pico-8 play session: hold → + tap 🅾

[t = 1 s] hold → ~1s, tap 🅾 ~2×
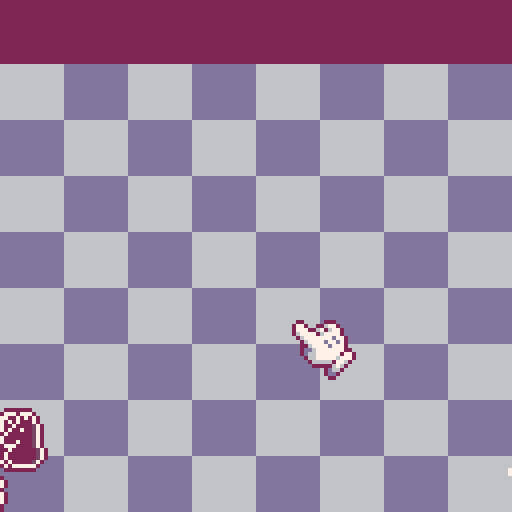
[t = 2 s] hold → ~2s, tap 🅾 ~4×
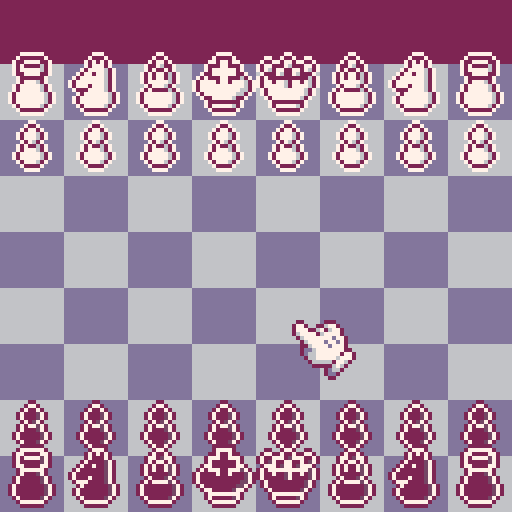
[t = 4 s] hold → ~4s, tap 🅾 ~7×
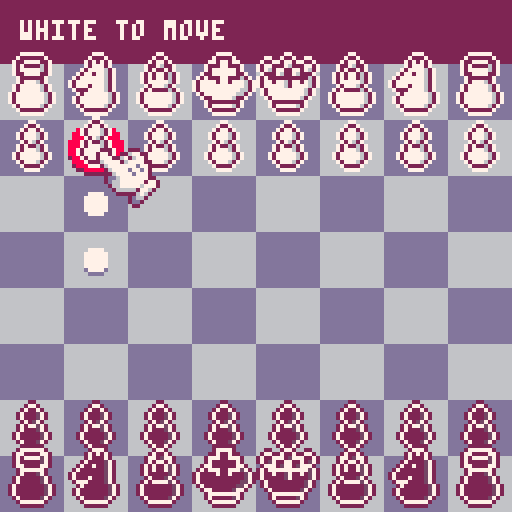
[t = 6 s] hold → ~6s, tap 🅾 ~10×
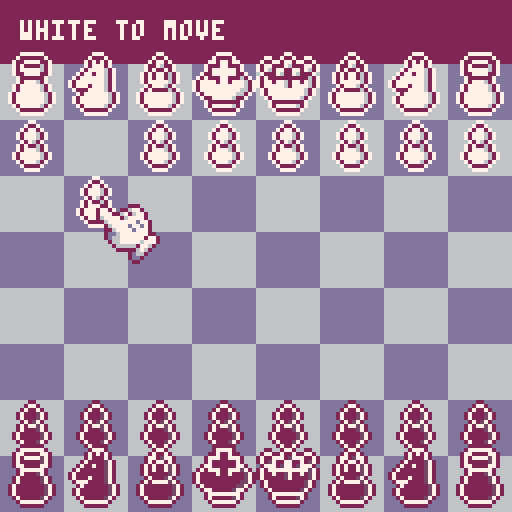
[t = 8 s] hold → ~8s, tap 🅾 ~14×
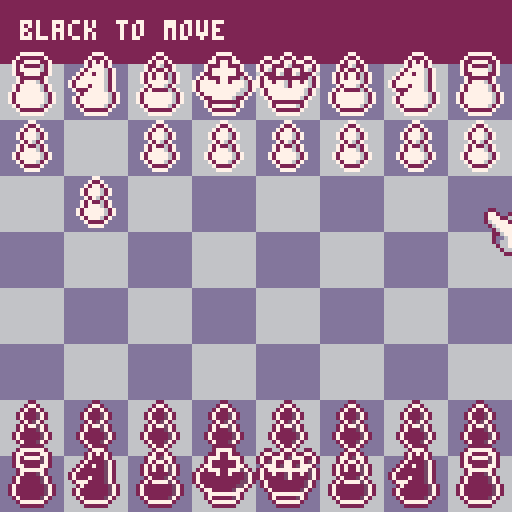

pico-8 cartridge
version 42
__lua__
-- checkmate challenge
-- by jpshoe
-- modified from pico checkmate
-- [redacted]

function _init()
 cartdata"jpshoe_checkmate_1"

 whitecpu,blackcpu,b_offset,shake,whiteout,scroll_x,scroll_y,thinkdts,cpucur_x,cpucur_y,cpuwait,cpuspeed,cpumove,cputhinking,cpu_leaf1,cpu_leaf2,peevee,cpu_time_start,cpu_time_end,fadeperc,level,difficulty,maxdepth=false,true,16,0,0,0,0,{},0,0,0,10,nil,false,0,0,{},0,0,0,1,explode"-1,-1,75,-1,-1,-1,25,-1,-1,-1,5,-1,-1,50,2,-1,-1,25,1,-1,-1,10,0,-1,50,10,0,-1,25,0,0,-1,1, 0, 0,-1,1, 0, 0, 0",explode"1,1,1,2,2,2,3,3,3,4"

 igm,igm_x,igm_y,igm_w,igm_h,igm_dh,igm_content,igm_sel,igm_cputrgt,igm_col,seloffset,seloffset2,selani,dpal,bigt_off,igm_add,igm_fillc,pice_outlline,text_ol=false,0,0,0,0,0,nil,1,1,1,0,0,0,explode"0,1,1,2,1,13,6,4,4,9,3,13,1,13,14",explode"-2,0,2,2,2,0,2,2,0,-2,2,2,0,2,2,2,-1,-1,2,2,2,2,2,2,-2,2,2,2,1,-1,2,2,0,3,2,2,-1,3,2,2,1,3,2,2,-1,0,2,7,1,0,2,7,0,1,2,7,0,-1,2,7",explode"-3,-4,-4,-3,-2,-2,-1,-1,0,0,3,5,4,4,2,2,1,1,0,0",explode"2,2,7,2,6",explode"-1,0,1,0,0,-1,0,1,-1,-1,1,1,-1,1,1,-1",explode"-1,0,1,0,0,-1,0,1,-1,1,-1,-1,1,1,1,-1"

 --pos values
 t_offboard,t_empty,t_white,t_black,t_pawn,t_knight,t_bishop,t_rook,t_queen,t_king,wkcp,wqcp,bkcp,bqcp,spritelist,backrow,promolist,pdirections,ponemove=-2,0,1,-1,1,2,3,4,5,6,0b0001,0b0010,0b0100,0b1000,explode"4,8,10,6,12,14",explode"4,2,3,5,6,3,2,4",explode "5,4,3,2" ,explode "0,8,4,4,8,8",explode "1,1,0,0,0,1"

 -- evaluation
 init_eval()
 --hash keys
 genkeys()

 --movement offsets
 poffset={
 {},
 explode"-21,-19,-12,-8,8,12,19,21",
 explode"-11,-9,9,11",
 explode"-10,-1,1,10",
 explode"-11,-10,-9,-1,1,9,10,11",
 explode"-11,-10,-9,-1,1,9,10,11"
 }

 mailbox64,inv64,mailbox120,mailbox120x,mailbox120y={},{},{},{},{}
 for x = 0,119 do
  mailbox120[x],mailbox120x[x],mailbox120y[x]=-1,-1,-1
 end
 for x = 0,7 do
  for y = 0,7 do
   local k,mb=x+y*8,21+10*y+x
   mailbox64[k]=mb
   inv64[k]=x+(7-y)*8
   mailbox120x[mb],mailbox120y[mb],mailbox120[mb]=x,y,k
  end
 end
 
 show_menu()
end

function _update60()
 upd()
 fadeperc=max(fadeperc-0.05,0)
end

function _draw()
 drw()
 if (fadeperc>0) dofade()
 pal(15,141,1)
 if whiteout>0 then
  whiteout-=1
  for i=0,15 do
   pal(i,7,1)
  end
 end
end

function show_menu()
 cls()
 logo1_y,igmwait,wait,mnucur,upd,drw,igm_content,igm_x,igm_y,igm_w,igm_h,igm_dh,igm,igm_sel=-300,60,10,2,update_menu,draw_menu,igm_menu,22,88,84,0,52,true,2
end

function start_game()
 cls(0)
 seed += rnd(-1)
 igm,movedots,bigt,board,upd,drw,uimode,sel_x,sel_y,cur_x,cur_y,movesdirty,cpumove,check,infotextd,infotext,curr_star=false,{},{},newpos(),update_game,draw_game,"select",3,3,3,3,true,nil,false,"","",7
 --startboard_classic
 for i=0,7 do
  restorepiece(board,mailbox64[i+8],t_pawn,t_black)
  restorepiece(board,mailbox64[i+48],t_pawn,t_white)
  restorepiece(board,mailbox64[i],backrow[i+1],t_black)
  restorepiece(board,mailbox64[i+56],backrow[i+1],t_white)
 end
 board.side=t_white
 anistart()
end

function cputurn()
 --returns if it's the computer's turn
 if board.side==t_white then
  return whitecpu
 else
  return blackcpu
 end
end

function lerp(_v,_d,_t)
 return _v+(_d-_v)*_t
end

--outputs a parabolic arc
--for "jumping" pieces
function jlerp(_v,_t)
 return sin(_t/2)*_v
end

function tween_cubic(_t)
 if _t<0.5 then
  return 2*_t*_t
 else
  return -1+(4-2*_t)*_t
 end
end

function distance(x1,y1,x2,y2)
 local dx=x1-x2
 local dy=y1-y2
 return sqrt(dx*dx+dy*dy)
end
-->8
-- ui stuff
function drawpiece(x,y,piece,side,outline)
 -- draws a chess piece
 -- x and y are pixel locations
 -- piece is piece
 -- side means color
 -- outline refers to red outline for preview take moves
 local sprite,otlp,i=spritelist[piece],0

 if outline then
  pal(7,8)
  --pal(6,8)
  pal(0,8)
  palt_red()
  if (seloffset2==0) otlp=#pice_outlline/2
  for i=0,#pice_outlline/4-1 do
   spr(sprite,x+pice_outlline[i*2+1+otlp],y+pice_outlline[i*2+2+otlp],2,2)
  end
  pal()
 end
 palt_red()
 if side==t_black then
  pal_blk()
 else
  pal_gb()
 end
 spr(sprite,x,y,2,2)
 pal()
end

function makemovedots(list)
 --fills movedots with locations
 --of possible destinations for a piece
 --list -> list of moves
 movedots={}
 for x=0,119 do
  movedots[x]=0
 end
 if list!=nil and #list>0 then
  for x = 1,#list do
   local mylist=list[x]
   local thisdot
   if mylist.cap then
    if mylist.enpas then
     thisdot=3
     if board.side==t_white then
      movedots[mylist.to+10]=4
     else
      movedots[mylist.to-10]=4
     end
    else
     thisdot=2
    end
   else
    if mylist.castle==0 and mylist.promo==t_empty then
     thisdot=1
    else
     thisdot=3
    end
   end
   movedots[mylist.to]=thisdot
  end
 end
end

function drawarrow(x1,y1,x2,y2,col)
 -- draws and arrow from one tile to another
 if not(x1==x2 and y1==y2) then
  local dx,dy=x2-x1,y2-y1
  local ang,dist=atan2(y2-y1, x2-x1),sqrt(dx*dx + dy*dy)
  local ang2=ang+0.25

  -- stop the stem of the arrow short to allow for arrowhead
  local newx2,newy2=x1+sin(ang)*(dist-7),y1+cos(ang)*(dist-7)

  -- variables for the stem
  local sang2,cang2=sin(ang2),cos(ang2)
  local stem={
   x1+sang2*3,
   y1+cang2*3,
   x1-sang2*3,
   y1-cang2*3,
   newx2-sang2*3,
   newy2-cang2*3,
   newx2+sang2*3,
   newy2+cang2*3
  }
  local tmparr={
   newx2+sang2*6,
   newy2+cang2*6,
   newx2-sang2*6,
   newy2-cang2*6,
   x2,y2
  }
  -- render stem
  render_poly(stem,col)
  -- render arrowhead
  render_poly(tmparr,col)
 end
 -- render blob
 pal(8,col)
 spr(64,x1-8,y1-7,2,2)
 pal()
end

function render_poly(v,col)
 col=col or 5
 local x1,x2={},{}
 for y=0,127 do
  x1[y],x2[y]=128,-1
 end
 local y1,y2=128,-1
 for i=1, #v/2 do
  local next=i+1
  if (next>#v/2) next=1
  local vx1,vy1,vx2,vy2=flr(v[i*2-1]),flr(v[i*2]),flr(v[next*2-1]),flr(v[next*2])
  if vy1>vy2 then
   local tempx,tempy=vx1,vy1
   vx1,vy1=vx2,vy2
   vx2,vy2=tempx,tempy
  end
  if vy1~=vy2 and vy1<128 and vy2>=0 then
   if (vy1<0) vx1,vy1=(0-vy1)*(vx2-vx1)/(vy2-vy1)+vx1,0
   if (vy2>127) vx2,vy2=(127-vy1)*(vx2-vx1)/(vy2-vy1)+vx1,127
   for y=vy1,vy2 do
    if (y<y1) y1=y
    if (y>y2) y2=y
    x=(y-vy1)*(vx2-vx1)/(vy2-vy1)+vx1
    if (x<x1[y]) x1[y]=x
    if (x>x2[y]) x2[y]=x
   end
  end
 end
 for y=y1,y2 do
  local sx1,sx2,c=flr(max(0,x1[y])),flr(min(127,x2[y])),col*16+col
  local ofs1,ofs2=flr((sx1+1)/2),flr((sx2+1)/2)
  memset(0x6000+(y*64)+ofs1,c,ofs2-ofs1)
  pset(sx1,y,c)
  pset(sx2,y,c)
 end
end

function cprint(t,x,y,c)
 --centered print
 print(t,x-#t*2,y,c)
end

function print_border(t,x,y)
 for i=0,7 do
  print(t,x+text_ol[i*2+1],y+text_ol[i*2+2],2)
 end
 print(t,x,y,7)
end

function cprint_border(t,x,y)
 --centered print with border
 local rx,i=x-#t*2
 print_border(t,rx,y)
end

function palt_red()
 palt(0, false)
 palt(8, true)
end

function pal_gb()
 pal(0,2)
 pal(5,13)
end

function pal_blk()
 pal(7,2)
 pal(6,15)
 pal(0,7)
end

function curani()
 --cursor animations
 selani+=1
 if selani>38 then
  selani,seloffset=0,0
 elseif selani>28 then
  seloffset=1
 end
 seloffset2 = 0
 if ((flr(selani/8))%2==1) seloffset2=1
end

function fadeout(spd)
 if (spd==nil) spd=0.04
 repeat
  fadeperc=min(fadeperc+spd,1)
  dofade()
  flip()
 until fadeperc==1
end

function dofade()
 -- 0 means normal
 -- 1 is completely black
 local p,kmax,col,j,k=flr(mid(0,fadeperc,1)*100)
 for j=1,15 do
  col = j
  kmax=(p+(j*1.46))/22
  for k=1,kmax do
   col=dpal[col]
  end
  pal(j,col,1)
 end
end




function anistart()
 local s,w,b,i
 uimode,a_board="ani",board
 board,anis,w,b=newpos(),{},0,0
 for x=21,98 do
  if a_board.piece120[x]>0 then
   if a_board.color120[x]==t_black then
    s=-3
    b+=1
    i=b
   else
    s=-1
    w+=1
    i=w
   end
   local a=anipiece(a_board.piece120[x],a_board.color120[x],s,x)
   a.d=20+flr(i*1.5+(rnd(15)))
   a.sfx_start=-1
   add(anis,a)
  end
 end
end

function anipiece(piece,side,from,to)
 local tx,ty,tx2,ty2
 if from==-1 then
  tx,ty=-1,-1
 elseif from==-3 then
  tx,ty=8,-1
 else
  tx,ty=mailbox120x[from],mailbox120y[from]
 end
 if to==-1 then
  tx2,ty2=-1,-1
 elseif to==-3 then
  tx2,ty2=8,-1
 else
  tx2,ty2=mailbox120x[to],mailbox120y[to]
 end

 local d=distance(tx,ty,tx2,ty2)
 return {
  piece=piece,
  c=side,
  x=tx*16,
  y=b_offset-3+ty*14,
  fx=tx*16,
  fy=b_offset-3+ty*14,
  dx=tx2*16,
  dy=b_offset-3+ty2*14,
  j=0,
  mj=d*4,
  t=0,
  t_spd=0.2/d,
  d=0,
  sfx_start=4,
  sfx_end=5
 }
end

function animove(pos,mov)
 local a1,a2
 uimode,a_board,anis="ani",clonepos(pos),{}
 makemovedots({})
 makemove(a_board,mov)
 a1=anipiece(pos.piece120[mov.from],pos.color120[mov.from],mov.from,mov.to)
 add(anis,a1)
 clearpiece(pos,mov.from)

 if mov.cap then
  local takenpos=mov.to
  if mov.enpas then
   takenpos=mov.to+10
   if pos.side==t_black then
    takenpos=mov.to-10
   end
  end
  local od=pos.color120[takenpos]-2
  a2=anipiece(pos.piece120[takenpos],pos.color120[takenpos],takenpos,od)
  a2.d=flr(1/a1.t_spd)-4
  a2.sfx_start=6
  a2.sfx_end=-1
  a2.t_spd=a2.t_spd*1.5
  add(anis,a2)
  clearpiece(pos,takenpos)
 elseif mov.castle!=0 then
  local rookfrom,rookto
  if (mov.castle==wkcp) rookfrom,rookto=98,96
  if (mov.castle==wqcp) rookfrom,rookto=91,94
  if (mov.castle==bkcp) rookfrom,rookto=28,26
  if (mov.castle==bqcp) rookfrom,rookto=21,24

  a2=anipiece(pos.piece120[rookfrom],pos.color120[rookfrom],rookfrom,rookto)
  a2.d=10
  add(anis,a2)
  clearpiece(pos,rookfrom)
 end
end

function finishani()
 uimode,board,sel_x,sel_y,movesdirty="select",a_board,cur_x,cur_y,true
 roundstart()
end

function roundstart()
 itext("black to move")
 if board.side==t_white then
  itext("white to move")
 end
 winconditions()
end

function newbigt(srcx,srcy,srcw,srch,inv)
 local tx=64-flr(srcw/2)
 return {
  x=tx,
  y=-32,
  sy=0,
  sx=0,
  dx=tx,
  dy=58,
  t=60,
  move=true,
  srcx=srcx,
  srcy=srcy,
  srcw=srcw,
  srch=srch,
  inv=inv,
  muzak=0,
  txt="check"
 }
end

function showcheck(_blk)
 add(bigt,newbigt(32,16,53,16,_blk))
end

function showmate(_blk)
 if _blk == whitecpu then
  itext("you win!")
  awardstar(curr_star)
 else
  itext("you lost")
 end

 --if _blk then
 -- itext("black wins!")
 -- if (whitecpu) awardstar(curr_star)
 --else
 -- itext("white wins!")
 -- if (blackcpu) awardstar(curr_star)
 --end
 local mytc,myt=newbigt(32,16,53,16,_blk),newbigt(85,16,43,16,_blk)
 uimode,mytc.t,myt.x,myt.dx,myt.y,myt.dy,myt.sx,myt.move,myt.txt,myt.t,myt.muzak="over",0,130,70,58,58,-5,false,"mate",70,1
 add(bigt,mytc)
 add(bigt,myt)
end

function showdraw()
 local myt=newbigt(32,32,49,16,false)
 uimode,myt.txt,myt.t="over","draw",0
 add(bigt,myt)
 awardstar(1)
end

function bigtext(myt)
 bigtextdraw(myt.x,myt.y,myt.srcx,myt.srcy,myt.srcw,myt.srch,myt.inv)
end

function bigtextdraw(tx,ty,sx,sy,w,h,inv)
 local c=3
 if (inv==true) c=4
 palt_red()
 for i=0,#bigt_off/4-1 do
  pal(7,bigt_off[i*4+c])
  sspr(sx,sy,w,h,tx+bigt_off[i*4+1],ty+bigt_off[i*4+2])
 end
 pal(7,7)
 if (inv) pal(7,2)
 sspr(sx,sy,w,h,tx,ty)
 pal()
end

function update_bigtext()
 local mybt

 for i=#bigt,1,-1 do
  mybt=bigt[i]
  if mybt.move then
   if mybt.y!=mybt.dy then
    mybt.y+=mybt.sy
    mybt.sy+=0.5
    if mybt.y>mybt.dy then
     mybt.y,mybt.move=mybt.dy,false
     if mybt.y>128 then
      del(bigt,mybt)
     else
      if mybt.txt=="draw" then
       show_gamemnu()
       igmwait,uimode,igm_sel,whiteout=60,"over",2,4
       shake+=0.2
      else
       shake+=0.1
      end
      music(mybt.muzak)
     end
    end
   end
   if mybt.x!=mybt.dx then
    mybt.x+=mybt.sx
    mybt.sx-=0.5
    if mybt.x<mybt.dx then
     mybt.x,mybt.move=mybt.dx,false
     shake+=0.2
     local j
     for j=1,#bigt do
      if bigt[j].txt=="check" then
       bigt[j].x,bigt[j].dx=mybt.x-55,mybt.x-55
      end
     end
     show_gamemnu()
     igmwait,uimode,igm_sel,whiteout=60,"over",2,4
     music(mybt.muzak)
    end
   end
  else
   if mybt.t>0 then
    mybt.t-=1
    if mybt.t<=0 then
     mybt.t,mybt.move=0,true
     if (mybt.txt=="check") mybt.sy,mybt.dy=0,130
    end
   end
  end
 end
end

function show_promo(side)
 uimode,igm_content,igm_x,igm_y,igm_w,igm_h,igm_dh,igm,igm_col,igm_sel="promo",igm_promo,22,65,84,0,34,true,side,1
end

function update_igm()
 if igmwait>0 then
  igmwait-=1
  if (igmwait<=0) sfx(3)
  return
 end
 if igm_dh!=igm_h then
  igm_h+=(igm_dh-igm_h)/4
  if (abs(igm_dh-igm_h)<0.5) igm_h=igm_dh
  if (igm_h==0) igm=false
 end
end

function draw_igm()
 if (igm==false or igm_h==0) return
 local y1=igm_y-(igm_h/2)
 local x2,y2=igm_x+igm_w-1,y1+igm_h-1

 for i=0,#igm_add/4-1 do
  rectfill(igm_x+igm_add[i*2+1],y1+igm_add[i*2+2],x2+igm_add[i*2+1+#igm_add/2],y2+igm_add[i*2+2+#igm_add/2],igm_fillc[i+1])
 end
 igm_content(igm_x,y1,igm_w,igm_h)
end

function igm_promo(x,y,w,h)
 local px,cx,cy={5,24,44,64}
 --px[i] = 5+(i-1)*20
 --px[i] = 20*i-15

 if (igm_sel < 1 or igm_sel > 4) igm_sel = 1;

 clip(x,y,w,h)
 rectfill(x+1,y+1,x+w-2,y+7,2)
 cprint("promote pawn",64,y+2,7)
 for i=1,#px do
  cy=y+14
  if (i==igm_sel) cy-=1
  drawpiece(x+px[i],cy,promolist[i],igm_col,false)
 end
 clip()
 cx=px[igm_sel]+seloffset+8
 cy=24+seloffset
 if (h>cy) drawhandcursor(x+cx,y+cy,board.side)
end

function igm_menu(x,y,w,h)
 clip(x,y,w,h)
 --drawpiece(x+4,y+2,t_pawn,t_white)
 -- 0 -> nothing
 -- 1 -> bronze
 -- 3 -> silver
 -- 7 -> gold
 spr(dget(level)*2+224,x+45,y+3,2,2)
 --drawpiece(x+4,y+18,t_pawn,t_black)
 local bx,bw,mct2,x41=x+9,x+71,"level "..tostr(level),x+41
 if (igm_sel==2) bx,bw=x+18,x+60
 --highlight
 rectfill(bx,y+6+16*igm_sel,bw,y+16+16*igm_sel,7)

 palt(8,true)
 if igm_sel<2 then
  --arrows
  sspr(8,48,5,7,x+15-seloffset,y+8+16*igm_sel)
  sspr(8,48,5,7,x+61+seloffset,y+8+16*igm_sel,5,7,true,false)
 end
 cprint_border("score     ",x41,y+9)
 cprint_border(mct2,x41,y+25)
 cprint_border("play",x41,y+41)

 palt_red()
 pal_gb()
 local cx=x+seloffset-11
 if (igm_sel==2) cx+=24
 clip()
 spr(66,cx,y+7+igm_sel*16,2,2)
 pal()
end

function drawhandcursor(x,y,col)
 palt_red()
 pal_gb()
 if col==t_black then
  spr(101,x,y,2,2)
 else
  spr(2,x,y,2,2)
 end
 pal()
end

function setcpucur(loc)
 cpucur_x,cpucur_y=mailbox120x[loc],mailbox120y[loc]
end

function itext(s)
 infotext,infotextd="",s
end

function update_itext()
 if infotext!=infotextd then
  sfx(12)
  infotext=sub(infotextd,1,#infotext+1)
 end
end

function add_thinkdts()
 add(thinkdts,128)
end

function update_thinkdts()
 local d,dd,i=#infotext*4+3
 for i=1,#thinkdts do
  dd=d+i*3
  if (not cputhinking) dd=128+i*3
  thinkdts[i]+=(dd-thinkdts[i])/10
 end
end

function draw_thinkdts()
 for i=1,#thinkdts do
  pset(thinkdts[i],9,7)
 end
end

function show_gamemnu()
 uimode,igm_content,igm_x,igm_y,igm_w,igm_h,igm_dh,igm,igm_sel="gmenu",igm_gamemnu,32,102,64,0,37,true,0
end

function igm_gamemnu(x,y,w,h)
 local txt,i={"take back","restart","quit"}
 clip(x,y,w,h)
 rectfill(x+7,y+3+igm_sel*10,x+60,y+13+igm_sel*10,7)
 for i=1,#txt do
  print_border(txt[i],x+10,y-4+i*10)
 end
 palt_red()
 pal_gb()
 clip()
 i=3+igm_sel*10
 if (h>i+6) spr(66,x-10+seloffset,i+y,2,2)
 pal()
end

function awardstar(star)
  -- 1 = draw
  -- 3 = win w/ take backs
  -- 7 = pure win
  dset(level,bor(dget(level),star))
end

-->8
-- game logic stuff

function newpos()
 local pos={
  king_w=0,
  king_b=0,
  piece120={},
  color120={},
  enpas=-1,
  castleperm=0b1111,
  cancastle=-1,
  fiftymove=0,
  ply=0,
  poskey=0,
  side=true,
  history={}
 }

 --fill it with offboard values first
 for x = 0,119 do
  pos.piece120[x],pos.color120[x]=t_offboard,t_offboard
 end
 --now set empty squares
 for x = 0,63 do
  local mb=mailbox64[x]
  pos.piece120[mb],pos.color120[mb]=t_empty,t_empty
 end

 return pos
end

--makes a duplicate of a board position
function clonepos(origa)
 local pos=newpos()
 pos.king_w,pos.king_b,pos.enpas,pos.castleperm,pos.cancastle,pos.fiftymove,pos.ply,pos.poskey,pos.side=origa.king_w,origa.king_b,origa.enpas,origa.castleperm,origa.cancastle,origa.fiftymove,origa.ply,origa.poskey,origa.side
 for x = 0,119 do
  pos.piece120[x],pos.color120[x]=origa.piece120[x],origa.color120[x]
 end
 --note: this copies by reference
 --might be not what we want?
 if #origa.history>0 then
  for x = 1,#origa.history do
   pos.history[x]=origa.history[x]
  end
 end
 return pos
end

function genmove(list,from,to,kind,pos,promo)
 -- generates a move

 -- kind - indicating the type of move
 --      - 0 quiet (no capture)
 --      - 1 capture
 --      - 2 enpas
 --      - 3 king side castle
 --      - 4 qeen side castle
 local piece,side=pos.piece120[from],pos.color120[from]
 local mov={
  from=from,
  to=to,
  prevenpas=pos.enpas,
  cap=false,
  enpas=false,
  castle=0,
  cappiece=t_empty,
  prevcastleperm=pos.castleperm,
  prevcancastle=pos.cancastle,
  promo=t_empty,
  prevfifty=pos.fiftymove,
  val=0
 }
 if kind==1 then
  mov.cap,mov.cappiece=true,pos.piece120[to]
 elseif kind==2 then
  mov.cap,mov.enpas,mov.cappiece=true,true,t_pawn
 elseif kind==3 then
  mov.castle=bkcp
  if side==t_white then
   mov.castle=wkcp
  end
 elseif kind==4 then
  mov.castle=bqcp
  if side==t_white then
   mov.castle=wqcp
  end
 end
 if (promo!=nil) mov.promo=promo
 if (mov.cap) mov.val=1000+mvvlva[piece][mov.cappiece]
 if (mov.castle) mov.val+=90
 if (mov.promo==t_queen) mov.val+=900
 add(list,mov)
end


function piecemoves(pos,loc120,list,attac)
 -- generates moves for a piece
 -- attac -> only capture moves
 local p,side,n,n2,col,can_enpas=pos.piece120[loc120],pos.color120[loc120]

 if p==0 then
  return
 elseif p!=t_pawn then
  --not pawn moves
  for j=1,pdirections[p] do
   n=loc120
   repeat
    n+=poffset[p][j]
    col=pos.color120[n]
    if col==t_empty and attac==false then
     --quiet move
     genmove(list,loc120,n,0,pos)
    elseif col==-side then
     --capture move
     genmove(list,loc120,n,1,pos)
    end
   until col!=t_empty or ponemove[p]==1
  end
  if p==t_king and attac==false then
   if (pos.cancastle==-1) checkcastle(pos)
   n=pos.cancastle
   if side==t_white then
    if (band(n,wkcp)==wkcp) genmove(list,loc120,97,3,pos)
    if (band(n,wqcp)==wqcp) genmove(list,loc120,93,4,pos)
   else
    if (band(n,bkcp)==bkcp) genmove(list,loc120,27,3,pos)
    if (band(n,bqcp)==bqcp) genmove(list,loc120,23,4,pos)
   end
  end
 else
  local promo,first=false,false
  --pawn moves
  --n  = move one space
  --n2 = move two spaces
  if side==t_white then
   n=loc120-10
   n2=n-10
   first,promo=mailbox120y[loc120]==6,mailbox120y[n]==0
  else
   n=loc120+10
   n2=n+10
   first,promo=mailbox120y[loc120]==1,mailbox120y[n]==7
  end
  if pos.color120[n]==t_empty and attac==false then
   --quiet move
   if promo then
    addpromos(list,loc120,n,0,pos)
   else
    genmove(list,loc120,n,0,pos)
   end
   if first and pos.color120[n2]==t_empty then
    --quiet 2-step move
    genmove(list,loc120,n2,0,pos)
   end
  end
  can_enpas = 51 <= loc120  and loc120 <= 69
  if pos.color120[n-1]==-side then
   --capture move
   if promo then
    addpromos(list,loc120,n-1,1,pos)
   else
    genmove(list,loc120,n-1,1,pos)
   end
  elseif can_enpas and n-1==pos.enpas and attac==false then
   --right side enpassant
   genmove(list,loc120,n-1,2,pos)
  end
  if pos.color120[n+1]==-side then
   --capture move
   if promo then
    addpromos(list,loc120,n+1,1,pos)
   else
    genmove(list,loc120,n+1,1,pos)
   end
  elseif can_enpas and n+1==pos.enpas and attac==false then
   --left side enpassant
   genmove(list,loc120,n+1,2,pos)
  end
 end
end

function addpromos(list,from,to,kind,pos)
 genmove(list,from,to,kind,pos,t_queen)
 genmove(list,from,to,kind,pos,t_rook)
 genmove(list,from,to,kind,pos,t_bishop)
 genmove(list,from,to,kind,pos,t_knight)
end

function makemove(pos,mov)
 local side,piece,to,from=pos.color120[mov.from],pos.piece120[mov.from],mov.to,mov.from
 --set enpas
 if piece==t_pawn and mov.enpas==false and mov.cap==false then
  local dst=to-from
  if dst==-20 and side==t_white then
   pos.enpas=from-10
  elseif dst==20 and side==t_black then
   pos.enpas=from+10
  else
   pos.enpas=-1
  end
 else
  pos.enpas=-1
 end

 if mov.cap then
  if mov.enpas then
   if side==t_white then
    clearpiece(pos,to+10)
   else
    clearpiece(pos,to-10)
   end
  else
   clearpiece(pos,to)
  end
 end

 if mov.castle!=-1 then
  if (mov.castle==wkcp) movepiece(pos,98,96)
  if (mov.castle==wqcp) movepiece(pos,91,94)
  if (mov.castle==bkcp) movepiece(pos,28,26)
  if (mov.castle==bqcp) movepiece(pos,21,24)
 end

 if piece==t_king then
  if side==t_white then
   pos.castleperm=band(pos.castleperm,0b1100)
  else
   pos.castleperm=band(pos.castleperm,0b0011)
  end
 end
 
 if (from==98 or to==98) pos.castleperm=band(pos.castleperm,0b1110)
 if (from==91 or to==91) pos.castleperm=band(pos.castleperm,0b1101)
 if (from==28 or to==28) pos.castleperm=band(pos.castleperm,0b1011)
 if (from==21 or to==21) pos.castleperm=band(pos.castleperm,0b0111)
 
 pos.cancastle=-1
 movepiece(pos,from,to)
 if mov.promo!=t_empty then
  clearpiece(pos,to)
  restorepiece(pos,to,mov.promo,side)
 end
 pos.ply+=1
 pos.fiftymove+=1
 if (mov.cap or piece==t_pawn) pos.fiftymove=0
 pos.history[#pos.history+1]=mov
 pos.side=-pos.side
end

function takemove(pos)
 if (#pos.history==0) return
 local mov=pos.history[#pos.history]
 del(pos.history,mov)
 pos.enpas=mov.prevenpas

 local side=pos.color120[mov.to]
 if mov.promo!=t_empty then
  clearpiece(pos,mov.to)
  restorepiece(pos,mov.to,t_pawn,side)
 end

 movepiece(pos,mov.to,mov.from)
 if mov.cap then
  if mov.enpas then
   if pos.color120[mov.from]==t_white then
    restorepiece(pos,mov.to+10,t_pawn,t_black)
   else
    restorepiece(pos,mov.to-10,t_pawn,t_white)
   end
  else
   restorepiece(pos,mov.to,mov.cappiece,-pos.color120[mov.from])
  end
 end
 if mov.castle!=-1 then
  if (mov.castle==wkcp) movepiece(pos,96,98)
  if (mov.castle==wqcp) movepiece(pos,94,91)
  if (mov.castle==bkcp) movepiece(pos,26,28)
  if (mov.castle==bqcp) movepiece(pos,24,21)
 end
 pos.castleperm,pos.cancastle,pos.fiftymove,pos.side=mov.prevcastleperm,mov.prevcancastle,mov.prevfifty,-pos.side
end

function clearpiece(pos,loc120)
 if pos.piece120[loc120]!=t_empty then
  pos.poskey=addhash(pos.poskey,pos.piece120[loc120],pos.color120[loc120],loc120)
  pos.piece120[loc120],pos.color120[loc120]=t_empty,t_empty
 end

end

function movepiece(pos,from120,to120)
 local piece,side=pos.piece120[from120],pos.color120[from120]

 pos.poskey=addhash(pos.poskey,piece,side,from120)
 pos.poskey=addhash(pos.poskey,piece,side,to120)

 pos.piece120[to120],pos.color120[to120]=pos.piece120[from120],pos.color120[from120]
 pos.piece120[from120],pos.color120[from120]=t_empty,t_empty

 if pos.piece120[to120]==t_king then
  if pos.color120[to120]==t_white then
   pos.king_w=to120
  else
   pos.king_b=to120
  end
 end
end

function restorepiece(pos,loc120,pce,col)
 pos.poskey=addhash(pos.poskey,pce,col,loc120)

 pos.piece120[loc120],pos.color120[loc120]=pce,col
 if pos.piece120[loc120]==t_king then
  if pos.color120[loc120]==t_white then
   pos.king_w=loc120
  else
   pos.king_b=loc120
  end
 end
end

function getallmoves(pos,moves,side,attac)
 for x=21,98 do
  if pos.piece120[x]>0 and pos.color120[x]==side then
   piecemoves(pos,x,moves,attac)
  end
 end
end

function ischeck(pos,side)
 if side==t_white then
  return isattacked(pos,pos.king_w,t_black)
 else
  return isattacked(pos,pos.king_b,t_white)
 end
end

function isattacked(pos,loc,side)
 --pawn attacks
 local pwn1,pwn2
 if side==t_white then
  pwn1,pwn2=loc+11,loc+9
 else
  pwn1,pwn2=loc-11,loc-9
 end
 if (pos.color120[pwn1]==side and pos.piece120[pwn1]==t_pawn) return true
 if (pos.color120[pwn2]==side and pos.piece120[pwn2]==t_pawn) return true

 --rook, bishop and queen
 if (findatacker(pos,loc,side,t_rook)) return true
 if (findatacker(pos,loc,side,t_bishop)) return true

 --knight,king
 if (findatacker(pos,loc,side,t_knight)) return true
 if (findatacker(pos,loc,side,t_king)) return true

 return false
end

function findatacker(pos,loc,side,piece)
 local n,pce,col
 for j=1,pdirections[piece] do
  n=loc
  repeat
   n=n+poffset[piece][j]
   pce=pos.piece120[n]
   col=pos.color120[n]
   if (col==side and (pce==piece or (pce==t_queen and ponemove[piece]==0))) return true
  until col!=t_empty or ponemove[piece]==1
 end
 return false
end

function ismate(pos)
 local moves={}
 getallmoves(pos,moves,pos.side,false)
 if #moves>0 then
  for m in all(moves) do
   makemove(pos,m)
   if ischeck(pos,-pos.side)==false then
    takemove(pos)
    return false
   end
   takemove(pos)
  end
 end
 return true
end

function winconditions()
 --if player begins the turn checking the other one
 --we screwed up and its actually checkmate
 if ischeck(board,-board.side) then
  showmate(-board.side==t_white)
  return
 end

 if board.fiftymove >= 100 then
  itext("draw by fifty-move rule")
  showdraw()
  return
 end

 --now the regular check
 check=ischeck(board,board.side)
 if check then
  if ismate(board) then
   showmate(board.side==t_white)
   return
  else
   showcheck(board.side==t_white)
   return
  end
 end

 --now stalemate
 local moves={}
 getallmoves(board,moves,board.side,false)
 purgebadmoves(board,moves)
 if #moves==0 then
  itext("stalemate")
  showdraw()
  return
 end
 
 --insufficient material
 local knights, bishopx = 0, 0 
 for x = 0,63 do
  local mb = mailbox64[x]
  local p = board.piece120[mb]
  if(p == t_knight) knights += 1
  if(p == t_bishop) bishopx |= (mailbox120x[mb]+mailbox120y[mb])%2+1 
  if(p == t_pawn or p == t_queen or p == t_rook) return;
 end

 if knights < 2 and bishopx != 3 and (knights == 0 or bishopx == 0) then
  itext("insufficient material")
  showdraw()
 end
 
end

--removes discovered checks and mates
function purgebadmoves(pos,movs)
 for i=#movs,1,-1 do
  local m=movs[i]
  makemove(pos,m)
  if (ischeck(pos,-pos.side)) del(movs,m)
  takemove(pos)
 end
end

function getbestmove()
 cpu_time_start,bestmove,peevee=time(),nil,{}

 local pos,v=clonepos(board)
 cpu_leaf1,cpu_leaf2=0,0
 
 -- if board.side == t_white then debug

 for j=0,maxdepth[level] do
  v=alphabeta(j,pos,-32767,32767)
  bestmove=peevee[pos.poskey]
  if (bestmove!=nil) setcpucur(bestmove.from)
  --logcutoffpurge()
 end
 cputhinking,cpumove=false,bestmove
 cpu_time_end=time()
 if (cpumove==nil) winconditions()
 --logcutoffpurge()
end

function alphabeta(depth,pos,alpha,beta)
 local side,moves,oldalpha,score,bestmove,m=pos.side,{},alpha

 if (pos.fiftymove >= 100) return 0

 if depth<=0 then
  addleaf()
  --return evalpos(pos)*side
  return quiescence(pos,alpha,beta)
 end

 getallmoves(pos,moves,side,false)
 purgebadmoves(pos,moves)

 --purge random moves
 srand(#pos.history + seed)
 for i=#moves,1,-1 do
  if (rnd(100) < difficulty[level*4-depth] and #moves != 1) del(moves,moves[i])
 end

 if #moves==0 then
  if ischeck(pos,side) then
   return -mate
  else
   return 0
  end
 end
 awardpv(moves,pos.poskey)
 for i=1,#moves do
  m=picknextmove(moves,i)
  makemove(pos,moves[i])
  score=-alphabeta(depth-1,pos,-beta,-alpha)
  takemove(pos)
  if score>alpha then
   if (score>=beta) return beta
   alpha,bestmove=score,m
  end
 end
 if (oldalpha!=alpha) peevee[pos.poskey]=bestmove
 if (stat(1)>=0.87) yield()
 return alpha
end

function quiescence(pos,alpha,beta)
 local score,side,moves,oldalpha,bestmove,m=evalpos(pos)*pos.side,pos.side,{}

 addleaf()
 --check reptetition
 if (score>=beta) return beta
 if (score>alpha) alpha=score

 getallmoves(pos,moves,side,true)
 purgebadmoves(pos,moves)
 oldalpha=alpha
 awardpv(moves,pos.poskey)
 for i=1,#moves do
  m=picknextmove(moves,i)
  makemove(pos,moves[i])
  score=-quiescence(pos,-beta,-alpha)
  takemove(pos)
  if score>alpha then
   if (score>=beta) return beta
   alpha,bestmove=score,m
  end
 end
 if (oldalpha!=alpha) peevee[pos.poskey]=bestmove
 if (stat(1)>=0.87) yield()
 return alpha
end


function picknextmove(lst,i)
 local best,tmp,bestnum=-1

 for j=i,#lst do
  if lst[j].val>best then
   best,bestnum=lst[j].val,j
  end
 end
 tmp=lst[i]
 lst[i]=lst[bestnum]
 lst[bestnum]=tmp
 return lst[i]
end

function checkcastle(pos)
 local ret,prms,nprms,fp,s=pos.castleperm,{wkcp,wqcp,bkcp,bqcp},{0b1110,0b1101,0b1011,0b0111}
 local freepos={
  {96,97},
  {92,93,94},
  {26,27},
  {22,23,24}
 }
 local atcpos={
  {95,96,97},
  {95,93,94},
  {25,26,27},
  {25,23,24}
 }

 for i=1,4 do
  if band(ret,prms[i])==prms[i] then
   fp=freepos[i]
   for j=1,#fp do
    if pos.piece120[fp[j]]!=t_empty then
     ret=band(ret,nprms[i])
     break
    end
   end
  end
 end
 if ret==0b0000 then
  pos.cancastle=ret
  return
 end

 for i=1,4 do
  if band(ret,prms[i])==prms[i] then
   fp=atcpos[i]
   for j=1,#fp do
    s=t_black
    if (i>2) s=t_white
    if isattacked(pos,fp[j],s) then
     ret=band(ret,nprms[i])
     break
    end
   end
  end
 end
 pos.cancastle=ret
end

function addleaf()
 cpu_leaf1+=1
 if cpu_leaf1>=2000 then
  cpu_leaf2+=1
  cpu_leaf1-=2000--used to be 10000
 end
end

function addhash(key,piece,side,loc)
 local i=piece*loc
 if (side==t_black) i=(piece+6)*loc
 return bxor(key,piecekeys[i])
end

function genkeys()
 seed = rnd(-1)
 srand(1)
 piecekeys={}
 for i=1,12*119 do
  piecekeys[i]=rnd(-1)
 end
end

function awardpv(list,poskey)
 local pvm,m
 pvm=peevee[poskey]
 if pvm!=nil then
  for i=1,#list do
   m=list[i]
   if (m.from==pvm.from and m.to==pvm.to and m.promo==pvm.promo) m.val=32000
  end
 end
end
-->8
--update

function update_game()
 --cursor animations
 curani()
 update_itext()
 update_thinkdts()
 if uimode=="ani" then
  update_ani()
 elseif uimode=="over" or uimode=="gmenu" then
  update_gmenu()
 -- if btnp(4) or btnp(5) then
 --  fadeout()
 --  show_menu()
 -- end
 else
  if cputurn() then
   update_cpu()
  else
   if uimode=="promo" then
    update_promo_h()
   else
    update_human()
   end
  end
  -- regenerate moves if new piece
  if movesdirty then
   movesdirty,tmpmoves=false,{}
   piecemoves(board,mailbox64[sel_x+sel_y*8],tmpmoves,false)
   if (board.color120[mailbox64[sel_x+sel_y*8]]==board.side) purgebadmoves(board,tmpmoves)
   makemovedots(tmpmoves)
  end
 end
 update_bigtext()
 if (igm) update_igm()
end

function update_gmenu()
 local newcur=igm_sel
 if (btnp(2)) newcur-=1
 if (btnp(3)) newcur+=1
 newcur=newcur%3
 if newcur!=igm_sel then
  sfx(0)
  igm_sel=newcur
 end
 if btnp(5) then
  if uimode=="gmenu" then
	  sfx(1)
	  igm_dh,uimode=0,"select"
  end
 end
 if btnp(4) then
  sfx(13)
  if igm_sel==0 then
   fadeout(0.1)
   takemove(board)
   takemove(board)
   bigt,movesdirty,igm_dh,uimode={},true,0,"select"
   roundstart()
   igm,igm_h,igm_dh,curr_star=false,0,0,3
  elseif igm_sel==1 then
   fadeout()
   start_game()
  elseif igm_sel==2 then
   fadeout()
   show_menu()
  end
 end

end

function update_human()
 local moved,nextx,nexty,fl,loc120=false,cur_x,cur_y,1

 if btnp(5) and uimode=="select" then
  sfx(3)
  show_gamemnu()
  return
 end
 if (whitecpu) fl = -1
 if (btnp(0)) nextx-=fl
 if (btnp(1)) nextx+=fl
 if (btnp(2)) nexty-=fl
 if (btnp(3)) nexty+=fl
 nextx,nexty = mid(0,nextx,7),mid(0,nexty,7)
 if nextx!=cur_x or nexty!=cur_y then
  sfx(0)
  moved=true
 end
 cur_x,cur_y,loc120=nextx,nexty,mailbox64[cur_x+cur_y*8]

 if uimode=="select" then
  sel_x,sel_y=cur_x,cur_y
  if (moved) movesdirty=true
  if btnp(4) then
   --check if moveable piecce
   -- if so, select it
   if (board.piece120[loc120]!=t_empty and board.side==board.color120[loc120]) then
    uimode="move"
    sfx(3)
   end
  end
 elseif uimode=="move" then
  if btnp(4) then
   if cur_x==sel_x and cur_y==sel_y then
    --cancel selection
 	  sfx(1)
    uimode,movesdirty="select",true
   else
   	for i = 1,#tmpmoves do
   	 if tmpmoves[i].to==loc120 then
   	  if tmpmoves[i].promo==t_empty then
       animove(board,tmpmoves[i])
   	  else
   	   show_promo(board.side)
 	     sfx(3)
      end
   	  break
   	 end
   	end
  	end
  elseif btnp(5) then
   --cancel selection
	 sfx(1)
   uimode,sel_x,sel_y,movesdirty="select",cur_x,cur_y,true
  end
 end

end

function update_ani()
 local ez_t,i,aniend
 aniend=0
 for a in all(anis) do
  if a.d>0 then
   a.d-=1
  else
   if a.t<1 then
    if (a.t==0 and a.sfx_start!=-1) sfx(a.sfx_start)
    a.t=min(a.t+a.t_spd,1)
    ez_t=tween_cubic(a.t)
    a.x,a.y,a.j=lerp(a.fx,a.dx,ez_t),lerp(a.fy,a.dy,ez_t),jlerp(a.mj,a.t)
    if (a.t==1 and a.sfx_end!=-1) sfx(a.sfx_end)
   else
    aniend+=1
   end
  end
 end

 if #anis==0 or aniend==#anis then
  finishani()
 end

end

function update_cpu()
 if cpumove==nil then
  if cputhinking then
   local cstatus,err=coresume(cputhread)
   if not cstatus then
    --cls()
    stop(err)
   end
  else
   thinkdts,cputhinking={},true
   setcpucur(mailbox64[sel_x+sel_y*8])
   cputhread=cocreate(getbestmove)
   coresume(cputhread)
  end

  if (cpu_leaf2>#thinkdts) add_thinkdts()

  if cpuwait<=0 then
   if cpu_movecur()==false then
    sfx(0)
    sel_x,sel_y,movesdirty=cur_x,cur_y,true
   end
   cpuwait+=cpuspeed
  else
   if (#bigt==0)	cpuwait-=1
  end
 else
  if cpuwait<=0 then
   if uimode=="select" then
    if cpu_movecur() then
     cpuwait+=cpuspeed*5
     uimode="move"
     sfx(3)
     setcpucur(cpumove.to)
    else
     sfx(0)
     sel_x,sel_y,movesdirty=cur_x,cur_y,true
    end
   elseif uimode=="move" then
    if cpu_movecur() then
     if cpumove.promo==t_empty then
      animove(board,cpumove)
      cpumove,movesdirty=nil,true
     else
   	  show_promo(board.side)
   	  cpuwait+=cpuspeed*5
   	  for i=1,#promolist do
   	   if (promolist[i]==cpumove.promo) igm_cputrgt=i
   	  end
 	    sfx(3)
     end
    else
     sfx(0)
    end
   elseif uimode=="promo" then
    update_promo_cpu()
   end
   cpuwait+=cpuspeed
  else -- end wait else
   if (#bigt==0)	cpuwait-=1
  end -- end wait if
 end --end cpumove if
end

function cpu_movecur()
 if cur_x==cpucur_x and cur_y==cpucur_y then
  return true
 end
 if cpucur_y!=cur_y then
  cur_y+=sgn(flr(cpucur_y-cur_y))
 else
  cur_x+=sgn(flr(cpucur_x-cur_x))
 end
 return false
end

function update_promo_cpu()
 if igm_sel==igm_cputrgt then
  animove(board,cpumove)
  igm_dh,cpumove,movesdirty=0,nil,true
  sfx(3)
 else
  igm_sel+=sgn(igm_cputrgt-igm_sel)
 	sfx(0)
 end
end

function update_promo_h()
 local newcur=igm_sel
 if btnp(5) then
  igm_dh,uimode,sel_x,sel_y,movesdirty=0,"select",cur_x,cur_y,true
  sfx(1)
 end
 if btnp(4) then
  local loc120=mailbox64[cur_x+cur_y*8]
  uimode,igm_dh="move",0
  sfx(3)
 	for i = 1,#tmpmoves do
 	 if tmpmoves[i].to==loc120 and tmpmoves[i].promo==promolist[igm_sel] then
      animove(board,tmpmoves[i])
 	  break
 	 end
 	end
 end
 if (btnp(0)) newcur-=1
 if (btnp(1)) newcur+=1
 newcur=((newcur-1)%4)+1
 if newcur!=igm_sel then
  sfx(0)
  igm_sel=newcur
 end
end

function update_menu()
 local newcur=igm_sel
 curani()
 update_igm()

 if wait<=0 then
  logo1_y+=(24-logo1_y)/10
 else
  wait-=1
 end

 scroll_x+=1
 scroll_y+=0.5
 if scroll_x>64 then
  scroll_x-=64
  scroll_y-=16
 end
 if scroll_y>64 then
  scroll_y-=64
  scroll_x+=16
 end

 --scroll_y=(scroll_y+0)%64
 if (btnp(2)) newcur-=1
 if (btnp(3)) newcur+=1

 if igm_sel==1 then
  if (btnp(1)) level += 1
  if (btnp(0)) level -= 1
  level = (level-1)%10+1
  sfx(3)
 else
  if btnp(4) then
   sfx(2)
   fadeout()
   whitecpu = rnd() < 0.5
   blackcpu = not whitecpu
   start_game()
  end
 end

 newcur=(newcur-1)%2+1
 if igm_sel!=newcur then
  igm_sel=newcur
  sfx(0)
 end
end
-->8
--draw

function draw_game()
 local loc120,drwoutline,tle,col,tx,ty,dx,dy,hover,dot,temp=mailbox64[cur_x+cur_y*8]
 cls()
 doshake()
 rectfill(0,0,127,127,2)
 rectfill(0,b_offset,127,127,13)
 for x = 0,7 do
  for y = 0,7 do
  	loc120 = mailbox64[f7(x)+f7(y)*8]
    dot = movedots[loc120]
  	tx,ty=x*16,b_offset+y*14
   -- draw board tile
   if ((x+y)%2==0) rectfill(tx,ty,tx+15,ty+13,6)
   -- draw move dot
   if dot==1 or dot==3 then
    palt_red()
    if board.color120[mailbox64[sel_x+sel_y*8]]==1 then
     pal_gb()
    else
     --pal_blk2
     pal_blk()
     pal(6,13)
     pal(5,13)
    end
    local temp = 34
    if (dot==1) temp = 32
    spr(temp,tx,ty,2,2)
    pal()
   end
  end
 end

 --draw shadow
 if uimode=="ani" then
  palt_red()
  for a in all(anis) do
   if abs(a.j)>0.5 then
    if whitecpu then
     spr(0,112.5-a.x,124.5-a.y,2,2)
    else
     spr(0,a.x+0.5,a.y+0.5,2,2)
    end
   end
  end
  t()
 end

 if uimode=="move" or uimode=="promo" then
  loc120=mailbox64[cur_x+cur_y*8]
  tx,ty = f7(sel_x)*16+8,b_offset+f7(sel_y)*14+7
  dx,dy=tx,ty
  if movedots[loc120]>0 and movedots[loc120]<=3 then
   dx,dy=f7(cur_x)*16+8,b_offset+f7(cur_y)*14+7
  end
  --shadow arrow
  drawarrow(tx,ty+1,dx,dy+1,2)
  --red arrow
  drawarrow(tx,ty,dx,dy,8)
 end

 for x = 0,7 do
  for y = 0,7 do
  	loc120 = mailbox64[f7(x)+f7(y)*8]
   tle,col,tx,ty,hover=board.piece120[loc120],board.color120[loc120],x*16,b_offset+y*14,0
   -- draw selection cursor
   if (f7(x)==sel_x and f7(y)==sel_y) hover=1
   -- draw piece
   if tle != 0 then
    drwoutline=false
    if (movedots[loc120]==2 or movedots[loc120]==4) drwoutline=true
    if (check and tle==t_king and board.side==col) drwoutline=true
    drawpiece(tx,ty-3-hover,tle,col,drwoutline)
   end
  end
 end

 if uimode=="ani" then
  for a in all(anis) do
   if whitecpu then
    drawpiece(112-a.x,124-a.y+a.j,a.piece,a.c,false)
   else
    drawpiece(a.x,a.y+a.j,a.piece,a.c,false)
   end
  end
 end
 -- draw selection cursor
 tx,ty=f7(cur_x)*16,b_offset+f7(cur_y)*14+1
 drawhandcursor(tx+9-seloffset,ty+7-seloffset,board.side)

 for x=1,#bigt do
  bigtext(bigt[x])
 end

 draw_igm()

 print(infotext,5,5,7)
 draw_thinkdts()
 --printcpudbg()
 --print(debug,0,0,7)
 --print(debug2,0,6,7)
 --if #debuglist>0 then
 -- for x=1,#debuglist do
 --  print(debuglist[x],0,6+(6*x),8)
 -- end
 --end
end

function draw_menu()
 -- draw menu here
 local my,px,py,t=50
 cls()
 doshake()
 rectfill(0,0,127,127,6)
 for x=-3,4 do
  for y=-3,3 do
   if (x+y)%2==0 then
    px,py=x*32-y*8+scroll_x,y*32+x*8+scroll_y
    render_poly({px,py,px+31,py+8,px+31-8,py+31+8,px-8,py+31},13)
   end
  end
 end

 --bigtext(menulogo)

 bigtextdraw(16,logo1_y,32,16,96,16,false)

 cprint("challenge mode",65,logo1_y+20,2)
  
 sspr(81,32,30,11,16,logo1_y-11)
 sspr(81,43,45,11,43,logo1_y-11)
 print("v1",2,122,2) --version
 draw_igm()
end

function doshake()
 local shakex,shakey=16-rnd(32),16-rnd(32)
 camera(shakex*shake,shakey*shake)
 shake*=0.95
 if (shake<0.05) shake=0
end

function f7(num)
	if (whitecpu) return 7-num
	return num
end


-->8
--eval
function init_eval()
 --piece values
 mate,pvalue=32760,explode"100,320,330,500,900,20000"

 plocvalue={
 --pawn
 explode"0,0,0,0,0,0,0,0,50,50,50,50,50,50,50, 50,10,10,20,30,30,20,10,10,5,5,10,25,25,10,5,5,0,0,0,20,20,0,0,0,5,-5,-10,0,0,-10,-5,5,5,10,10,-31,-31,10,10,5,0,0,0,0,0,0,0,0",
 --knight
 explode"-50,-40,-30,-30,-30,-30,-40,-50,-40,-20,0,0,0,0,-20,-40,-30,0,10,15,15,10,0,-30,-30,5,15,20,20,15,5,-30,-30,0,15,20,20,15,0,-30,-30,5,10,15,15,10,5,-30,-40,-20,0,5,5,0,-20,-40,-50,-40,-30,-30,-30,-30,-40,-50",
 --bishop
 explode"-20,-10,-10,-10,-10,-10,-10,-20,-10,0,0,0,0,0,0,-10,-10,0,5,10,10,5,0,-10,-10,5,5,10,10,5,5,-10,-10,0,10,10,10,10,0,-10,-10,10,10,10,10,10,10,-10,-10,5,0,0,0,0,5,-10,-20,-10,-10,-10,-10,-10,-10,-20",
 --rook
 explode"0,0,0,0,0,0,0,0,5,10,10,10,10,10,10,5,-5,0,0,0,0,0,0,-5,-5,0,0,0,0,0,0,-5,-5,0,0,0,0,0,0,-5,-5,0,0,0,0,0,0,-5,-5,0,0,0,0,0,0,-5,0,0,0,5,5,0,0,0",
 --queen
 explode"-20,-10,-10,-5,-5,-10,-10,-20,-10,0,0,0,0,0,0,-10,-10,0,5,5,5,5,0,-10,-5,0,5,5,5,5,0,-5,0,0,5,5,5,5,0,-5,-10,5,5,5,5,5,0,-10,-10,0,5,0,0,0,0,-10,-20,-10,-10,-5,-5,-10,-10,-20",
 --king
 explode"-30,-40,-40,-50,-50,-40,-40,-30,-30,-40,-40,-50,-50,-40,-40,-30,-30,-40,-40,-50,-50,-40,-40,-30,-30,-40,-40,-50,-50,-40,-40,-30,-20,-30,-30,-40,-40,-30,-30,-20,-10,-20,-20,-20,-20,-20,-20,-10,20,20,0,0,0,0,20,20,20,30,10,0,0,10,30,20",
 --king endgame
 explode"-50,-40,-30,-20,-20,-30,-40,-50,-30,-20,-10,0,0,-10,-20,-30,-30,-10,20,30,30,20,-10,-30,-30,-10,30,40,40,30,-10,-30,-30,-10,30,40,40,30,-10,-30,-30,-10,20,30,30,20,-10,-30,-30,-30,0,0,0,0,-30,-30,-50,-30,-30,-30,-30,-30,-30,-50"
 }

 local mvvlvat=explode"100,200,300,400,500,600"
 mvvlva={}
 for atk=1,6 do
  mvvlva[atk]={}
  for vic=1,6 do
   mvvlva[atk][vic]=mvvlvat[vic]+6-(mvvlvat[atk]/100)
  end
 end

end

function evalpos(pos)
 local bq,wq,mpb,mpw,endw,endb,v,pv,pce,col,loc=0,0,0,0,0,0,0
 if (pos.piece120[pos.king_w]!=t_king) return -mate
 if (pos.piece120[pos.king_b]!=t_king) return mate

 for x=0,63 do
  loc=mailbox64[x]
  pce=pos.piece120[loc]
  if pce>0 and pce!=t_king then
   col=pos.color120[loc]
   pv=pvalue[pce]
   if col==t_black then
    pv+=plocvalue[pce][inv64[x]+1]
    pv=-pv
    if (pce==t_queen) bq+=1
    if (pce==t_bishop or pce==t_knight) mpb+=1
   else
    pv+=plocvalue[pce][x+1]
    if (pce==t_queen) wq+=1
    if (pce==t_bishop or pce==t_knight) mpw+=1
   end
   v+=pv
  end
 end
 if (wq==0 or (wq>0 and mpw<2)) endw=1
 if (bq==0 or (bq>0 and mpb<2)) endb=1
 if (pos.piece120[pos.king_w]==t_king) v+=pvalue[t_king]+plocvalue[t_king+endw][mailbox120[pos.king_w]+1]
 if (pos.piece120[pos.king_b]==t_king) v-=pvalue[t_king]+plocvalue[t_king+endb][inv64[mailbox120[pos.king_b]]+1]
 return v
end

function explode(s)
 local retval,lastpos={},1
 for i=1,#s do
  if sub(s,i,i)=="," then
   add(retval,flr(sub(s, lastpos, i-1)+0))
   i+=1
   lastpos=i
  end
 end
 add(retval,flr(sub(s,lastpos,#s)+0))
 return retval
end
__gfx__
88888888888888888008888800088888888888888888888888888777777888888888888777888888888888877888888888888887788888888888887777888888
88888888888888880770880067708888888888888888888888887000000788888888887000788888888888700788888888778870078877888888870000788888
88888888888888880777006706770888888888888888888888870077770078888888870707078888888887077078888887007707707700788888770770778888
88888888888888880677770677770888888888877888888888870700006078888888870777078888888870076007888870770007600077078887000770007888
88888888888888888067777777577088888888700788888888870777776078888888707777607888888870700707888870760770077076078887077777707888
88888888888888888806777757757088888887077078888888870077770078888887077077607888888707077060788887000760076000788870077777700788
88888888888888888800677775777088888870777607888888887000000788888870777777607888888707077060788870700000000006078707000770006078
88888888888888888805567777777008888870777607888888887077760788888707777777607888888707777760788870770776077076077077770770777607
88888888888888888805667777770770888887076078888888870777776078888707770777607888888870777607888870777776077776077077777777777607
88888888888888888880667777767770888870700607888888870777776078888870007777607888888707000060788887077777777760787077777777776607
88888222222888888888066666077608888870777607888888707777777607888887077777760788887077777776078887077777777760788707777777766078
88882222222288888888800000676088888707777760788888707777777607888870777777760788887077777776078888707777777607888870077777600788
88882222222288888888888805660888888707777760788888707777777607888870777777760788887077777776078888870000000078888887000000007888
88888222222888888888888805508888888870777607888888870777776078888887077777607888888707777760788888870777776078888887077777607888
88888888888888888888888880088888888887000078888888887000000788888888700000078888888870000007888888887000000788888888700000078888
88888888888888888888888888888888888888777788888888888777777888888888877777788888888887777778888888888777777888888888877777788888
88888888888888888888888888888888887777778887777887777877777778887777778887777888777787777778887777788877777778777777777787777777
88888888888888888888888888888888877777777887777887777877777778877777777887777887777787777778887777788877777778777777777787777777
88888888888888888888888888888888777777777787777887777877777778777777777787777887777887777778887777788877777778777777777787777777
88888888888888888888888888888888777788777787777887777877778888777788777787777877778887777777877777788877787778888777788887777888
88888877778888888888887777888888777788777787777887777877778888777788777787777877778887777777877777788877787778888777788887777888
88888777777888888888877667788888777788777787777887777877778888777788777787777777788887777777877777788777787777888777788887777888
88888777777888888888877667788888777788777787777777777877778888777788777787777777788887777877878777788777787777888777788887777888
88888777777888888888877777788888777788888887777777777877777778777788888887777777888887777877878777788777787777888777788887777777
88888777777888888888877667788888777788888887777777777877777778777788888887777777788887777877778777788777888777888777788887777777
88888577775888888888857777588888777788777787777777777877777778777788777787777777788887777877778777788777888777888777788887777777
88888855558888888888885555888888777788777787777887777877778888777788777787777877778887777877778777788777777777888777788887777888
88888888888888888888888888888888777788777787777887777877778888777788777787777877778887777877778777787777777777788777788887777888
88888888888888888888888888888888777788777787777887777877778888777788777787777887777887777877778777787777777777788777788887777888
88888888888888888888888888888888777777777787777887777877777778777777777787777887777887777887788777787777888777788777788887777777
88888888888888888888888888888888877777777887777887777877777778877777777887777888777787777887788777787777888777788777788887777777
88888888888888888888888888888888887777778887777887777877777778887777778887777888777787777887788777787777888777788777788887777777
00000000000000008888800008888888777777778887777777788888777777787777888777888777702222200022200022220000222000000000000000000000
00000888888000008880077770888888777777777887777777778888777777787777888777888777728888820288820288882022888220000000000000000000
00088888888880008807777000888888777777777787777777777888777777787777888777888777728888882288822888882288888882000000000000000000
00888888888888008007777777000008777788777787777887777888777877787777887777788777728882888288828888882888828888200000000000000000
00888888888888000767777777777770777788777787777887777888777877788777787777787777828882888288828882222888202888200000000000000000
08888888888888800777777777777770777788777787777887777887777877778777787777787777828888888288828882002888202888200000000000000000
08888888888888800767777777666600777788777787777777777887777877778777787777787777828888882288828882222888202888200000000000000000
08888888888888800767777777600088777788777787777777788887777877778777787787787777828882220288828888882888828888200000000000000000
08888888888888800767777776088888777788777787777777778887778887778777787787787777828882000288822888882288888882000000000000000000
00888888888888000666777760088888777788777787777887777887778887778777787787787777828882000288820288882022888220000000000000000000
00888888888888000600666660888888777788777787777887777887777777778777787787787777802220000022200022220000222000000000000000000000
00088888888880008080066600888888777788777787777887777877777777777877787787787778800000220000000000000000000000000000000000000000
00000888888000008888000008888888777788777787777887777877777777777877787787787778800002820000000000000000000000000000000000000000
00000000000000008888888888888888777788777787777887777877778887777877777888777778800028822222222222222222222222222222222002200000
00000000000000008888888888888888777777777887777887777877778887777877777888777778800288888888888888888888888888888888888028820000
00000000000000008888888888888888777777778887777887777877778887777877777888777778802888888888888888888888888888888822222022200000
22dd6677888880077777777777777777777777008008888800088888000000000000000000000000028888888888888888888888888888888888882282000000
22dd6677888820722222222222222222222222700770880067708888000000000000000000000000002888888888888888888888888888888888822220002000
22dd6677888227277777777777777777777777270777006706770888000000000000000000000000000288888888888888888888888888888888888882028200
22dd6677882227277777777777777777777777270677770677770888000000000000000000000000000028822222222222222222222222222222222220002000
22dd6677888227277777777777777777777777278067777777577088000000000000000000000000000002820000000000000000000000000000000000000000
22dd6677888827277777777777777777777777278806777757757088000000000000000000000000000000220000000000000000000000000000000000000000
22dd6677888887277777777777777777777777278800677775777088000000000000000000000000000000000000000000000000000000000000000000000000
22dd6677000007277777777777777777777777278805567777777008000000000000000000000000000000000000000000000000000000000000000000000000
00000000000007277777777777777777777777278805667777770570000000000000000000000000000000000000000000000000000000000000000000000000
00000000000007222227777222222222222222278880667777705550000000000000000000000000000000000000000000000000000000000000000000000000
00000000000000722222772222222222222222708888066666050008000000000000000000000000000000000000000000000000000000000000000000000000
00000000000000077772722777777777777777008888800000000088000000000000000000000000000000000000000000000000000000000000000000000000
00000000000000000072227000000000000000008888888800000888000000000000000000000000000000000000000000000000000000000000000000000000
00000000000000000072270000000000000000008888888800008888000000000000000000000000000000000000000000000000000000000000000000000000
00000000000000000072700000000000000000008888888880088888000000000000000000000000000000000000000000000000000000000000000000000000
00000000000000000077000000000000000000008888888888888888000000000000000000000000000000000000000000000000000000000000000000000000
00000000000000000000000000000000000000000000000000000000000000000000000000000000000000000000000000000000000000000000000000000000
00000000000000000000000000000000000000000000000000000000000000000000000000000000000000000000000000000000000000000000000000000000
00000000000000000000000000000000000000000000000000000000000000000000000000000000000000000000000000000000000000000000000000000000
00000000000000000000000000000000000000000000000000000000000000000000000000000000000000000000000000000000000000000000000000000000
00000000000000000000000000000000000000000000000000000000000000000000000000000000000000000000000000000000000000000000000000000000
00000000000000000000000000000000000000000000000000000000000000000000000000000000000000000000000000000000000000000000000000000000
00000000000000000000000000000000000000000000000000000000000000000000000000000000000000000000000000000000000000000000000000000000
00000000000000000000000000000000000000000000000000000000000000000000000000000000000000000000000000000000000000000000000000000000
00000000000000000000000000000000000000000000000000000000000000000000000000000000000000000000000000000000000000000000000000000000
00000000000000000000000000000000000000000000000000000000000000000000000000000000000000000000000000000000000000000000000000000000
00000000000000000000000000000000000000000000000000000000000000000000000000000000000000000000000000000000000000000000000000000000
00000000000000000000000000000000000000000000000000000000000000000000000000000000000000000000000000000000000000000000000000000000
00000000000000000000000000000000000000000000000000000000000000000000000000000000000000000000000000000000000000000000000000000000
00000000000000000000000000000000000000000000000000000000000000000000000000000000000000000000000000000000000000000000000000000000
00000000000000000000000000000000000000000000000000000000000000000000000000000000000000000000000000000000000000000000000000000000
00000000000000000000000000000000000000000000000000000000000000000000000000000000000000000000000000000000000000000000000000000000
00000000000000000000000000000000000000000000000000000000000000000000000000000000000000000000000000000000000000000000000000000000
00000000000000000000000000000000000000000000000000000000000000000000000000000000000000000000000000000000000000000000000000000000
00000000000000000000000000000000000000000000000000000000000000000000000000000000000000000000000000000000000000000000000000000000
00000000000000000000000000000000000000000000000000000000000000000000000000000000000000000000000000000000000000000000000000000000
00000000000000000000000000000000000000000000000000000000000000000000000000000000000000000000000000000000000000000000000000000000
00000000000000000000000000000000000000000000000000000000000000000000000000000000000000000000000000000000000000000000000000000000
00000000000000000000000000000000000000000000000000000000000000000000000000000000000000000000000000000000000000000000000000000000
00000000000000000000000000000000000000000000000000000000000000000000000000000000000000000000000000000000000000000000000000000000
00000000000000000000000000000000000000000000000000000000000000000000000000000000000000000000000000000000000000000000000000000000
00000000000000000000000000000000000000000000000000000000000000000000000000000000000000000000000000000000000000000000000000000000
00000000000000000000000000000000000000000000000000000000000000000000000000000000000000000000000000000000000000000000000000000000
00000000000000000000000000000000000000000000000000000000000000000000000000000000000000000000000000000000000000000000000000000000
00000000000000000000000000000000000000000000000000000000000000000000000000000000000000000000000000000000000000000000000000000000
00000000000000000000000000000000000000000000000000000000000000000000000000000000000000000000000000000000000000000000000000000000
00000000000000000000000000000000000000000000000000000000000000000000000000000000000000000000000000000000000000000000000000000000
00000000000000000000000000000000000000000000000000000000000000000000000000000000000000000000000000000000000000000000000000000000
00000000000000000000022222200000000000000000000000000111111000000000000000000000000000000000000000000000000000000000044444400000
000000000000000000022999999220000000000000000000000116666661100000000001110000000000000000000000000000444400000000044aaaaaa44000
000000000000000000299444444aa200000000000000000000166dddddd77100000000171710000000000000000000000000004774000000004aa99999977400
0000000000000000029949999aa4992000000000000000000166d666677d66100000001776100000000000000000000000004447a444000004aa9aaaa779aa40
000000000000000002949999aaa94a200000000220000000016d66667776d7100000017666d1000000000000000000000000477aaaa4000004a9aaaa777a9740
00000000000000002949999aaa99a4920000002aa200000016d6666777667d610000176166d100000000000000000000000447aaaaa440004a9aaaa777aa79a4
0000000000000000294999aaa99a9492000002a99420000016d6667776676d610001766666d1000000000000000000000047444aa44494004a9aaa777aa7a9a4
000000000000000029499aaa99a99492000002999420000016d6677766766d610017666666d100000000000000000000047aaa4aa4aaa9404a9aa777aa7aa9a4
00000000000000002949aaa99a999492000000294200000016d6777667666d610016661666d100000000000000000000047aaaaaaaaaa9404a9a777aa7aaa9a4
0000000000000000294aaa99a9999492000002922420000016d7776676666d610001116666d100000000000000000000047aaaaaaaaa99404a9777aa7aaaa9a4
0000000000000000294aa99a99999492000002999420000016d7766766666d6100001766666d10000000000000000000004aaaaaaaa994004a977aa7aaaaa9a4
000000000000000002a499a9999949200000299999420000017d66766666d61000017666666d1000000000000000000000044aaaaa9440000479aa7aaaaa9a40
000000000000000002a94a999994992000002999994200000176d766666d661000016666666d100000000000000000000000444444440000047a97aaaaa9aa40
00000000000000000029a44444499200000002999420000000167dddddd661000000166666d10000000000000000000000004aaaaa940000004a7999999aa400
000000000000000000022999999220000000002222000000000116666661100000000111111000000000000000000000000004444440000000044aaaaaa44000
00000000000000000000022222200000000000000000000000000111111000000000000000000000000000000000000000000000000000000000044444400000
00000000000000000000000000000000000000000000000000001000000000000000000000000000000000000000000000000000000000000000000400000000
00000000000000000000000000000000000000000000000000017100000000000000000000000000000000000000000000000000000000000000004740000000
00000000000000000000000000000000000000000000000011176611100000000000000000000000000000000000000000000000000000000004447aa4440000
0000000000000000000000000000000000000000000000001776666610000000000000000000000000000000000000000000000000000000000477aaaaa40000
0000000000000000000000020000000000000000000000001dd66ddd10000000000000000000000000000000000000000000000000000000000499aa99940000
00005500055000000000002a20000000000000000000000001666dd10000000000000000000000000000000000000000000000000000000000004aaa99400000
00005d505d500000000222a992220000000000000000000001661dd10000000000000000000000000000000000000000000000000000000000004aa499400000
000005d5d50000000002aa99999200000000000000000000016101d10001000000000000000000000000000000000000000000000000000000004a4049440000
0000005d500000000002449944420000000000000000000000100010001710000000000000000000000000000000000000000000000000000004740004474000
000005d5d50000000000299944200000000000000000000000000001117661110000000000000000000000000000000000000000000000004447aa44447aa444
00005d505d500000000029924420000000000000000000000000000177666661000000000000000000000000000000000000000000000000477aaaa9a7aaaaa4
00005500055000000000292024200000000000000000000000000001dd66ddd1000000000000000000000000000000000000000000000000499aa99999aa9994
000000000000000000000200020000000000000000000000000000001666dd1000000000000000000000000000000000000000000000000004aaa9944aaa9940
000000000000000000000000000000000000000000000000000000001661dd1000000000000000000000000000000000000000000000000004aa49944aa49940
0000000000000000000000000000000000000000000000000000000016101d1000000000000000000000000000000000000000000000000004a404944a404940
00000000000000000000000000000000000000000000000000000000010001000000000000000000000000000000000000000000000000000040004004000400
__map__
0110020210100202101002022d10010200000000000000000000000000000000000000000000000000000000000000000000000000000000000000000000000000000000000000000000000000000000000000000000000000000000000000000000000000000000000000000000000000000000000000000000000000000000
0101020210100202101002021010020200000000000000000000000000000000000000000000000000000000000000000000000000000000000000000000000000000000000000000000000000000000000000000000000000000000000000000000000000000000000000000000000000000000000000000000000000000000
020210100202101002020c0d0202101000000000000000000000000000000000000000000000000000000000000000000000000000000000000000000000000000000000000000000000000000000000000000000000000000000000000000000000000000000000000000000000000000000000000000000000000000000000
020210100202101002021c1d0202101000000000000000000000000000000000000000000000000000000000000000000000000000000000000000000000000000000000000000000000000000000000000000000000000000000000000000000000000000000000000000000000000000000000000000000000000000000000
1010020206070202080902022a2b020200000000000000000000000000000000000000000000000000000000000000000000000000000000000000000000000000000000000000000000000000000000000000000000000000000000000000000000000000000000000000000000000000000000000000000000000000000000
1010020216170202181902023a3b020200000000000000000000000000000000000000000000000000000000000000000000000000000000000000000000000000000000000000000000000000000000000000000000000000000000000000000000000000000000000000000000000000000000000000000000000000000000
0202101002020405021226270202242500000000000000000000000000000000000000000000000000000000000000000000000000000000000000000000000000000000000000000000000000000000000000000000000000000000000000000000000000000000000000000000000000000000000000000000000000000000
0202101002021415021236370202343500000000000000000000000000000000000000000000000000000000000000000000000000000000000000000000000000000000000000000000000000000000000000000000000000000000000000000000000000000000000000000000000000000000000000000000000000000000
1010101010101010101010101010101000000000000000000000000000000000000000000000000000000000000000000000000000000000000000000000000000000000000000000000000000000000000000000000000000000000000000000000000000000000000000000000000000000000000000000000000000000000
